Run: headless pygame with SDL's dummy video driver; simulated clock (each Clock.tick advances the game by its frame time, no real sleeping); random seed 0; keys injected as events and as key.get_pressed() state; no mouse input.
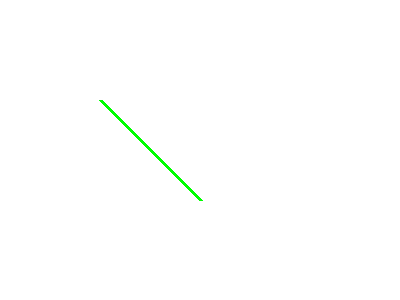
Frame 1 of 4 · flips 1–60 · no input
Frame 2 of 4 · flips 61–180 · tapped SPACE, RETURN · held RIGHT (→), D · screen unchanged from frame 1, image omitted
Frame 3 of 4 · flips 181–300 · held DOWN (↓), S · screen unchanged from frame 2, image omitted
Frame 4 of 4 · flips 301–420 · held LEFT (←), A, UP (↑), W · screen unchanged from frame 3, image omitted

The pygame program that drew these frames:

import pygame,sys
from pygame.locals import *

color1 = (255,255,255)
color2 = (0,255,0)

pygame.init()

ventana = pygame.display.set_mode((400,300))
pygame.display.set_caption('LINEAS')

while True:
    ventana.fill(color1)
    #lugar,color,origen,fin,grosor(opcional)
    pygame.draw.line(ventana,color2,(100,100),(200,200),4)
    for evento in pygame.event.get():
        if evento.type == QUIT:
            pygame.quit()
            sys.exit()
    pygame.display.update()
